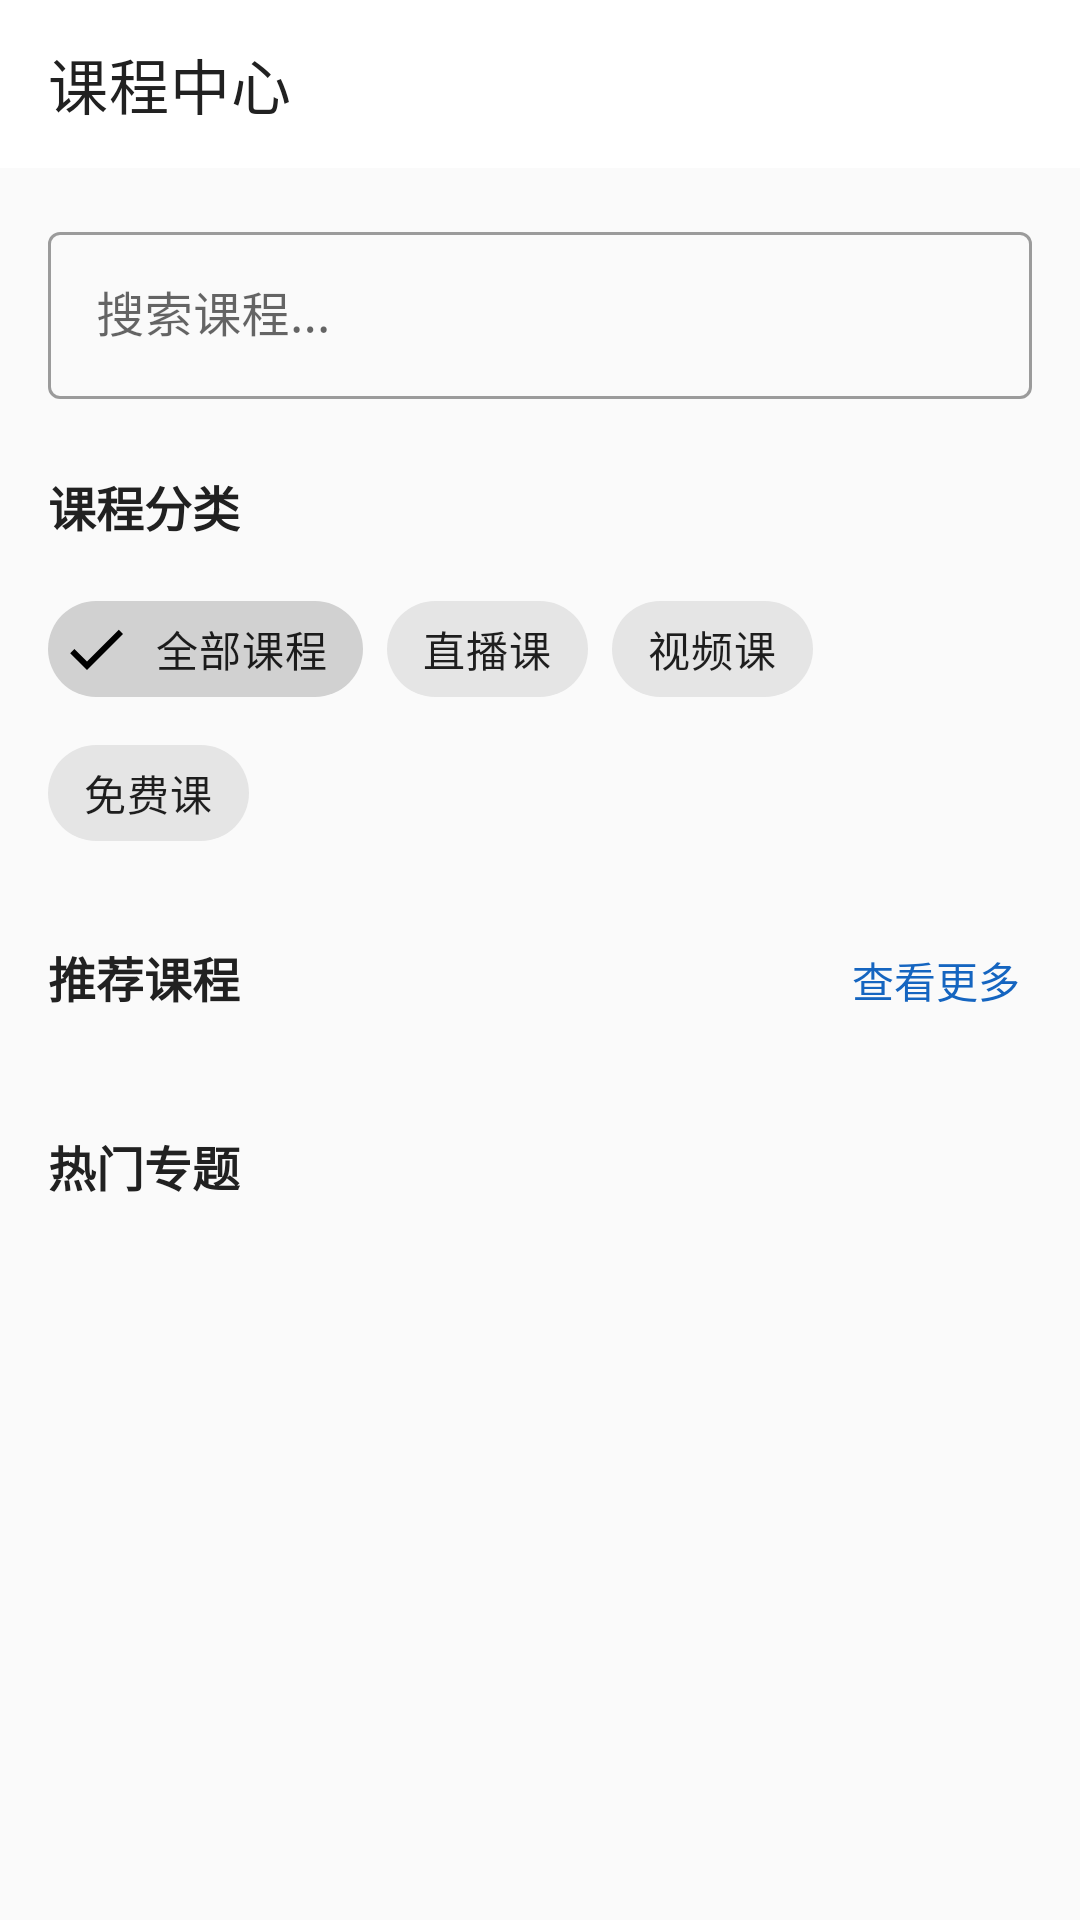

Here is an Android app screen rendered from its layout file. Give the layout XML and the strings, colors and styles it references.
<!-- AndroidManifest.xml: application theme Theme.GwyExam -->
<!-- res/layout/fragment_courses.xml -->
<?xml version="1.0" encoding="utf-8"?>
<androidx.coordinatorlayout.widget.CoordinatorLayout 
    xmlns:android="http://schemas.android.com/apk/res/android"
    xmlns:app="http://schemas.android.com/apk/res-auto"
    xmlns:tools="http://schemas.android.com/tools"
    android:layout_width="match_parent"
    android:layout_height="match_parent"
    android:background="@color/background"
    tools:context=".CoursesFragment">

    
    <com.google.android.material.appbar.AppBarLayout
        android:layout_width="match_parent"
        android:layout_height="wrap_content"
        android:background="@color/surface"
        app:elevation="0dp">

        <com.google.android.material.appbar.MaterialToolbar
            android:id="@+id/toolbar"
            android:layout_width="match_parent"
            android:layout_height="?attr/actionBarSize"
            android:background="@color/surface"
            app:title="课程中心"
            app:titleTextColor="@color/text_primary"
            app:layout_scrollFlags="scroll|enterAlways" />

    </com.google.android.material.appbar.AppBarLayout>

    
    <androidx.core.widget.NestedScrollView
        android:layout_width="match_parent"
        android:layout_height="match_parent"
        app:layout_behavior="@string/appbar_scrolling_view_behavior">

        <LinearLayout
            android:layout_width="match_parent"
            android:layout_height="wrap_content"
            android:orientation="vertical"
            android:padding="16dp">

            
            <com.google.android.material.textfield.TextInputLayout
                android:layout_width="match_parent"
                android:layout_height="wrap_content"
                android:hint="搜索课程..."
                app:startIconDrawable="@drawable/ic_search"
                app:endIconMode="clear_text"
                style="@style/Widget.MaterialComponents.TextInputLayout.OutlinedBox">

                <com.google.android.material.textfield.TextInputEditText
                    android:id="@+id/et_search_courses"
                    android:layout_width="match_parent"
                    android:layout_height="wrap_content"
                    android:inputType="text" />

            </com.google.android.material.textfield.TextInputLayout>

            
            <TextView
                android:layout_width="wrap_content"
                android:layout_height="wrap_content"
                android:text="课程分类"
                android:textSize="16sp"
                android:textColor="@color/text_primary"
                android:textStyle="bold"
                android:layout_marginTop="24dp"
                android:layout_marginBottom="12dp" />

            
            <com.google.android.material.chip.ChipGroup
                android:layout_width="match_parent"
                android:layout_height="wrap_content"
                app:singleSelection="true"
                app:selectionRequired="true">

                <com.google.android.material.chip.Chip
                    android:id="@+id/chip_all_courses"
                    android:layout_width="wrap_content"
                    android:layout_height="wrap_content"
                    android:text="全部课程"
                    android:checked="true"
                    style="@style/Widget.MaterialComponents.Chip.Filter" />

                <com.google.android.material.chip.Chip
                    android:id="@+id/chip_live_classes"
                    android:layout_width="wrap_content"
                    android:layout_height="wrap_content"
                    android:text="直播课"
                    style="@style/Widget.MaterialComponents.Chip.Filter" />

                <com.google.android.material.chip.Chip
                    android:id="@+id/chip_video_courses"
                    android:layout_width="wrap_content"
                    android:layout_height="wrap_content"
                    android:text="视频课"
                    style="@style/Widget.MaterialComponents.Chip.Filter" />

                <com.google.android.material.chip.Chip
                    android:id="@+id/chip_free_courses"
                    android:layout_width="wrap_content"
                    android:layout_height="wrap_content"
                    android:text="免费课"
                    style="@style/Widget.MaterialComponents.Chip.Filter" />

            </com.google.android.material.chip.ChipGroup>

            
            <LinearLayout
                android:layout_width="match_parent"
                android:layout_height="wrap_content"
                android:orientation="horizontal"
                android:layout_marginTop="24dp"
                android:layout_marginBottom="12dp">

                <TextView
                    android:layout_width="0dp"
                    android:layout_height="wrap_content"
                    android:layout_weight="1"
                    android:text="推荐课程"
                    android:textSize="16sp"
                    android:textColor="@color/text_primary"
                    android:textStyle="bold" />

                <TextView
                    android:id="@+id/tv_see_all_courses"
                    android:layout_width="wrap_content"
                    android:layout_height="wrap_content"
                    android:text="查看更多"
                    android:textSize="14sp"
                    android:textColor="@color/primary"
                    android:background="?attr/selectableItemBackgroundBorderless"
                    android:padding="4dp" />

            </LinearLayout>

            
            <androidx.recyclerview.widget.RecyclerView
                android:id="@+id/recycler_view_courses"
                android:layout_width="match_parent"
                android:layout_height="wrap_content"
                android:nestedScrollingEnabled="false" />

            
            <TextView
                android:layout_width="wrap_content"
                android:layout_height="wrap_content"
                android:text="热门专题"
                android:textSize="16sp"
                android:textColor="@color/text_primary"
                android:textStyle="bold"
                android:layout_marginTop="24dp"
                android:layout_marginBottom="12dp" />

            
            <androidx.recyclerview.widget.RecyclerView
                android:id="@+id/recycler_view_topics"
                android:layout_width="match_parent"
                android:layout_height="wrap_content"
                android:nestedScrollingEnabled="false" />

        </LinearLayout>

    </androidx.core.widget.NestedScrollView>

</androidx.coordinatorlayout.widget.CoordinatorLayout>
<!-- resources referenced by this layout -->
<resources>
  <color name="background">#FAFAFA</color>
  <color name="primary">#1565C0</color>
  <color name="surface">#FFFFFF</color>
  <color name="text_primary">#212121</color>
  <style name="Theme.GwyExam" parent="Theme.MaterialComponents.DayNight.DarkActionBar">
          
          <item name="colorPrimary">@color/primary</item>
          <item name="colorPrimaryVariant">@color/primary_variant</item>
          <item name="colorOnPrimary">@android:color/white</item>
          
          <item name="colorSecondary">@color/secondary</item>
          <item name="colorSecondaryVariant">@color/secondary_variant</item>
          <item name="colorOnSecondary">@android:color/black</item>
          
          <item name="android:statusBarColor" tools:targetApi="l">?attr/colorPrimaryVariant</item>
          
      </style>
  <color name="primary_variant">#0D47A1</color>
  <color name="secondary">#4CAF50</color>
  <color name="secondary_variant">#388E3C</color>
</resources>
